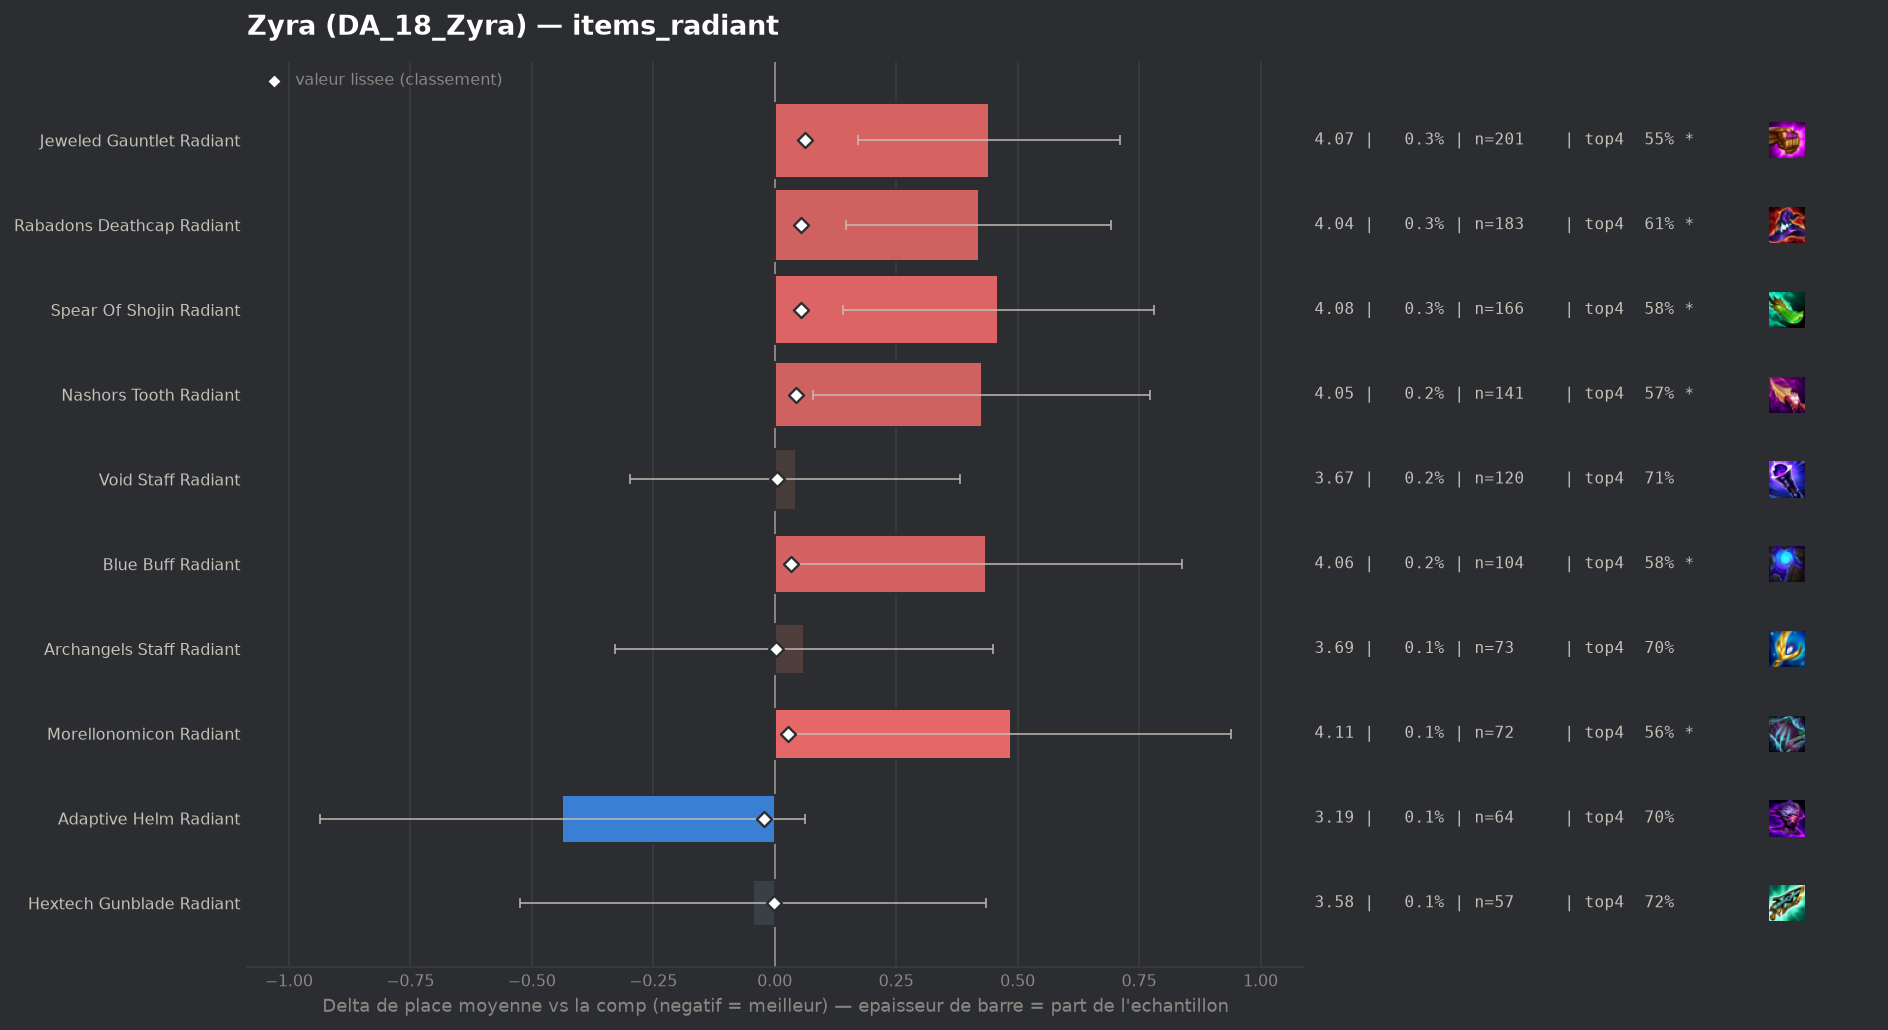

Data behind this chart, as committed beside it:
group, label, n, share, avg_place, shrunk_avg, score, d_avg, d_avg_pess, impact, d_top4, win, top2, top4, sd, z, p, significant
populaire, Adaptive Helm Radiant, 64, 0.001052, 3.188, 3.602, -0.022, -0.437, 0.0, 0.0, 0.0226, 0.2969, 0.4688, 0.7031, 2.038, -1.71, 0.0867, False
populaire, Hextech Gunblade Radiant, 57, 0.0009366, 3.579, 3.622, -0.002, -0.045, 0.0, 0.0, 0.0387, 0.1579, 0.3158, 0.7193, 1.844, -0.18, 0.8536, False
populaire, Archangels Staff Radiant, 73, 0.001199, 3.685, 3.628, 0.003, 0.061, 0.0, -0.0, 0.0181, 0.0959, 0.274, 0.6986, 1.695, 0.31, 0.7592, False
populaire, Void Staff Radiant, 120, 0.001972, 3.667, 3.628, 0.004, 0.043, 0.0, -0.0, 0.0278, 0.125, 0.3, 0.7083, 1.894, 0.25, 0.8056, False
populaire, Morellonomicon Radiant, 72, 0.001183, 4.111, 3.651, 0.027, 0.487, 0.035, -0.0, -0.125, 0.0972, 0.2778, 0.5556, 1.955, 2.11, 0.0346, True
populaire, Blue Buff Radiant, 104, 0.001709, 4.058, 3.658, 0.034, 0.434, 0.029, -0.0001, -0.1036, 0.125, 0.2692, 0.5769, 2.102, 2.1, 0.03556, True
populaire, Nashors Tooth Radiant, 141, 0.002317, 4.05, 3.668, 0.044, 0.426, 0.078, -0.0001, -0.1132, 0.156, 0.2766, 0.5674, 2.101, 2.4, 0.01629, True
populaire, Rabadons Deathcap Radiant, 183, 0.003007, 4.044, 3.679, 0.055, 0.42, 0.146, -0.0002, -0.0685, 0.1038, 0.2404, 0.612, 1.884, 3.01, 0.00263, True
populaire, Spear Of Shojin Radiant, 166, 0.002728, 4.084, 3.679, 0.055, 0.46, 0.14, -0.0002, -0.1023, 0.1145, 0.2711, 0.5783, 2.101, 2.82, 0.00481, True
populaire, Jeweled Gauntlet Radiant, 201, 0.003303, 4.065, 3.687, 0.062, 0.441, 0.171, -0.0002, -0.1283, 0.0995, 0.2537, 0.5522, 1.947, 3.2, 0.00136, True
